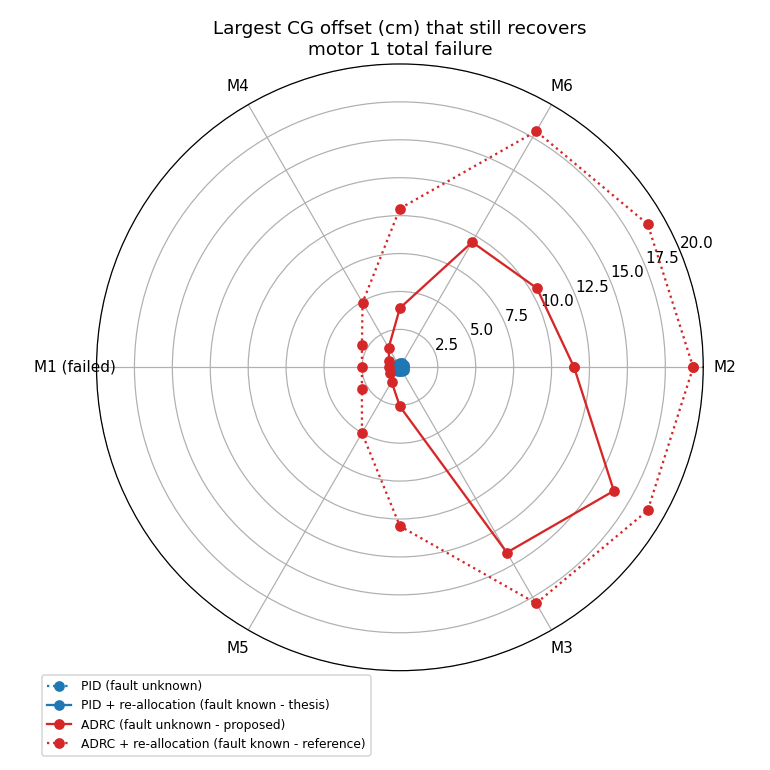

The file beside this chart, header and first rows:
angle_deg, direction, pid_blind_max_cg_cm, pid_realloc_max_cg_cm, adrc_blind_max_cg_cm, adrc_realloc_max_cg_cm
0, toward M2, 0.00, 0.27, 11.48, 19.34
30, between M2/M6, 0.00, 0.31, 10.43, 18.87
60, toward M6, 0.00, 0.31, 9.53, 17.97
90, between M4/M6, 0.00, 0.27, 3.91, 10.47
120, toward M4, 0.00, 0.27, 1.48, 4.92
150, between M1/M4, 0.00, 0.16, 0.82, 2.89
180, toward M1, 0.00, 0.12, 0.70, 2.50
210, between M1/M5, 0.00, 0.16, 0.74, 2.89
240, toward M5, 0.00, 0.27, 1.09, 5.00
270, between M3/M5, 0.00, 0.27, 2.58, 10.47
300, toward M3, 0.00, 0.31, 14.10, 17.97
330, between M2/M3, 0.00, 0.31, 16.29, 18.87
